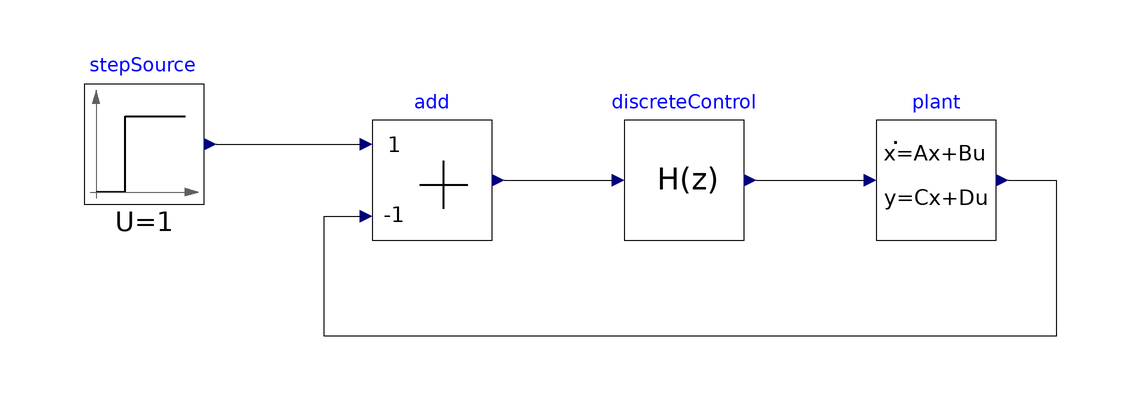

Above is the diagram view of the following Modelica model: its components placed by their Placement annotations and its connect equations drawn as lines.

model DiscreteControlSystem "Discrete control system (PI)"
          DSFLib.ControlSystems.Blocks.Components.StepSource stepSource annotation(
            Placement(visible = true, transformation(origin = {-62, 14}, extent = {{-10, -10}, {10, 10}}, rotation = 0)));
          DSFLib.ControlSystems.Blocks.Components.DiscreteTransferFunction discreteControl(den = {1, -1}, num = {1, -0.95}) annotation(
            Placement(visible = true, transformation(origin = {28, 8}, extent = {{-10, -10}, {10, 10}}, rotation = 0)));
          DSFLib.ControlSystems.Blocks.Components.Add add(k2 = -1) annotation(
            Placement(visible = true, transformation(origin = {-14, 8}, extent = {{-10, -10}, {10, 10}}, rotation = 0)));
          Components.StateSpace plant annotation(
            Placement(visible = true, transformation(origin = {70, 8}, extent = {{-10, -10}, {10, 10}}, rotation = 0)));
        equation
          connect(stepSource.y, add.u1) annotation(
            Line(points = {{-50, 14}, {-26, 14}}));
          connect(add.y, discreteControl.u) annotation(
            Line(points = {{-2, 8}, {16, 8}}));
          connect(discreteControl.y, plant.u) annotation(
            Line(points = {{40, 8}, {58, 8}}));
          connect(plant.y, add.u2) annotation(
            Line(points = {{82, 8}, {90, 8}, {90, -18}, {-32, -18}, {-32, 2}, {-26, 2}}));
        protected
          annotation(
            Documentation(info = "<html>
        <p>
        This block diagram represents a test discrete control system. A step input signal (reference) is applied to the system. The control loop consists of a discrete controller (PI) and a process discrete model represented in state-space form.
        </p>
        </html>"));
        end DiscreteControlSystem;